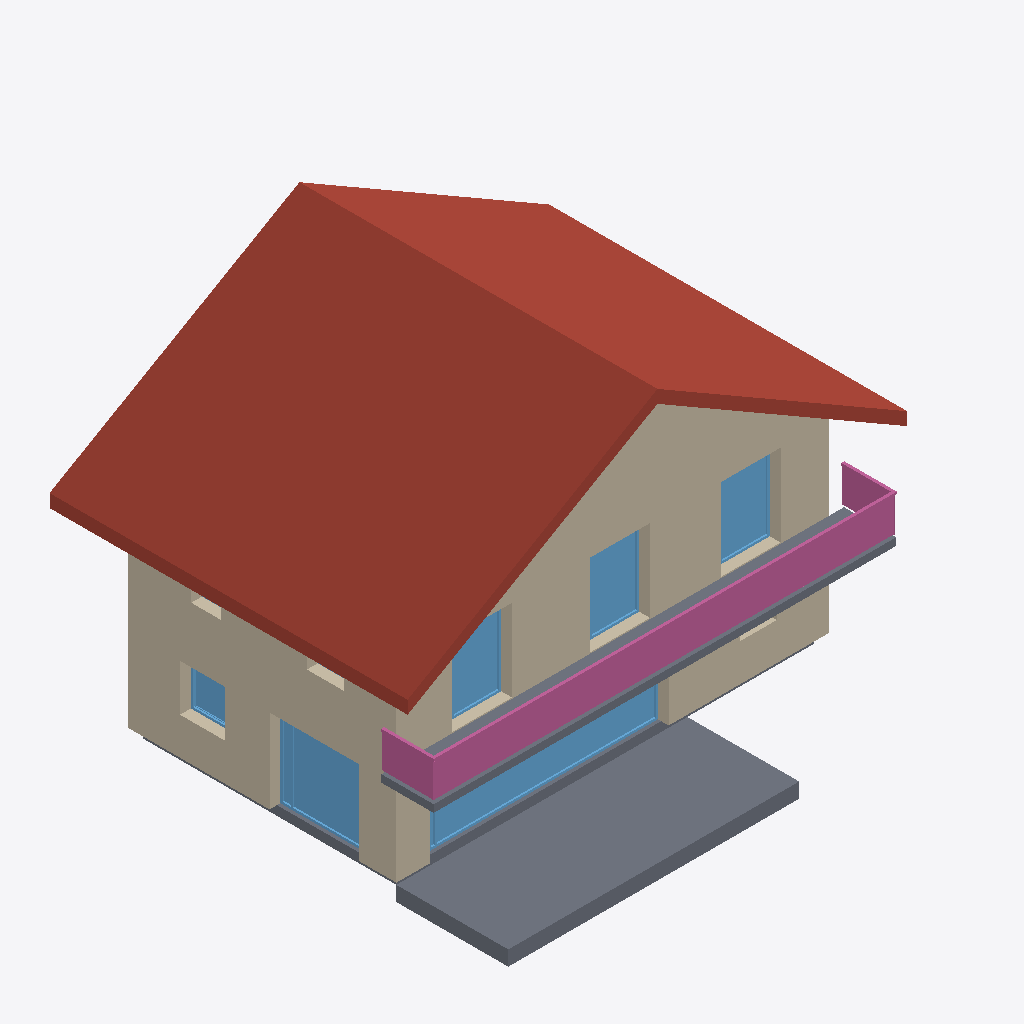
Isometric view of an IFC building model (IFC-SPF (STEP), schema IFC4, length unit metre), seen from the south-west, elements coloured by IFC class: 7 walls (beige), 6 windows (light blue), 4 slabs (grey), 2 railings (pink), 1 roof (red-brown).
Extent 13.4 m × 11.4 m × 9.6 m (x, y, z). Storeys (2): Rez-de-chaussée at 0.00 m; Étage at 2.75 m. Elements (71): 20 IfcWall, 19 IfcWindow, 12 IfcFurniture, 8 IfcDoor, 7 IfcSlab, 3 IfcRailing, 1 IfcRoof, 1 IfcStair.

HEADER;
FILE_DESCRIPTION(('ViewDefinition[DesignTransferView]'),'2;1');
FILE_NAME('/dev/null','2026-11-18T03:20:07+00:00',(''),(''),'IfcOpenShell 0.9.0.post1','IfcOpenShell 0.9.0.post1','Nobody');
FILE_SCHEMA(('IFC4'));
ENDSEC;
DATA;
#1=IFCPROJECT('0mr79uOrD2G9aG5bjIYd$y',$,'Chalet R+1 — Contemporaine',$,$,$,$,(#10),#5);
#12=IFCSITE('15S1IxxOf89vVUAIFqMYBh',$,'Terrain',$,$,$,$,$,$,$,$,$,$,$);
#13=IFCBUILDING('17vA6veN11xRZJSymRQlhb',$,'Chalet',$,$,$,$,$,$,$,$,$);
#16=IFCBUILDINGSTOREY('1GXAzqpevA7Be5sQ3vhZCD',$,'Rez-de-chaussée',$,$,#27,$,$,$,0.0);
#28=IFCBUILDINGSTOREY('1rXsvB_rL8WQpPr5lYedcS',$,'Étage',$,$,#38,$,$,$,2.75);
#3662=IFCROOF('0QvPOz_U93N9Epe7Zk01B$',$,'Toiture deux pans',$,$,#3672,$,$,.GABLE_ROOF.);
#3532=IFCSLAB('1ZZfuATxr59PF3jgfcZTGu',$,'Terrasse',$,$,#3558,#3544,$,.FLOOR.);
#1619=IFCWALL('00FGAKaWb9mR2aP5crjclb',$,'Mur façade sud — R+1',$,$,#1650,#1635,$,.SOLIDWALL.);
#1022=IFCWALL('26zmuOUjH0uAFj1aOSUHfB',$,'Mur façade ouest — RDC',$,$,#1045,#1038,$,.SOLIDWALL.);
#3933=IFCRAILING('0PCkiz0Mf24Bo9EhFCkE80',$,'Garde-corps balcon — remplissage verre',$,$,#3974,#3960,$,.GUARDRAIL.);
#3726=IFCWALL('1sKQta7abDdghPIsBmRc8a',$,'Pignon sud',$,$,#3749,#3742,$,.SOLIDWALL.);
#2531=IFCWALL('11d78bUkb5sBZp6jwmNs7i',$,'Mur façade ouest — R+1',$,$,#2554,#2547,$,.SOLIDWALL.);
#39=IFCWALL('03rLjeDA1ELOCxNcicX$Gq',$,'Mur façade sud — RDC',$,$,#70,#55,$,.SOLIDWALL.);
#3635=IFCSLAB('3iLKRrnqXEyQ7qwDjZJTn$',$,'Balcon',$,$,#3661,#3647,$,.LANDING.);
#125=IFCWINDOW('287XuVRE58mxbU8Fqy4Btg',$,'Baie vitrée',$,$,#283,#258,$,2.3,6.4,.WINDOW.,$,$);
#1162=IFCWINDOW('0aEtUejLz1bvv9DbqEfvop',$,'Baie vitrée',$,$,#1266,#1253,$,2.25,2.4,.WINDOW.,$,$);
#3478=IFCSLAB('2jWltH4jb0w8mVjrgkAdTb',$,'Plancher RDC',$,$,#3504,#3490,$,.BASESLAB.);
#1813=IFCWINDOW('1g$$_s7xjBlh7TjGqH5jmT',$,'Porte-fenêtre',$,$,#1917,#1904,$,2.2,1.6,.WINDOW.,$,$);
#1942=IFCWINDOW('36t3Q2safC8wn_dwNdVhqu',$,'Porte-fenêtre',$,$,#2046,#2033,$,2.2,1.6,.WINDOW.,$,$);
#1684=IFCWINDOW('0qodmO2gX3vwDTl_QQ5s23',$,'Porte-fenêtre',$,$,#1788,#1775,$,2.2,1.6,.WINDOW.,$,$);
#3899=IFCRAILING('27dBlwaMT67gzCNbEw72BX',$,'Garde-corps balcon',$,$,#3932,#3926,$,.GUARDRAIL.);
#2048=IFCWALL('1dG22VPHL69P2mcenDFlKn',$,'Mur façade est — R+1',$,$,#2071,#2064,$,.SOLIDWALL.);
#1079=IFCWINDOW('1xv96RLAr8rOqeiJayTj3O',$,'Fenêtre',$,$,#1137,#1128,$,1.25,1.2,.WINDOW.,$,$);
#368=IFCWALL('3h6yiHAVrBwB8YYExQHKWp',$,'Mur façade est — RDC',$,$,#391,#384,$,.SOLIDWALL.);
#3505=IFCSLAB('2topxQJ_D6dg548SKaA__6',$,'Plancher RDC',$,$,#3531,#3517,$,.BASESLAB.);
ENDSEC;
